Run: headless pygame with SDL's dummy video driver; simulated clock (each Clock.tick advances the game by its frame time, no real sleeping); random seed 0; keys injected as events and as key.get_pressed() state; no mouse input; restart key C tapped at the start of phases 3 and 4.
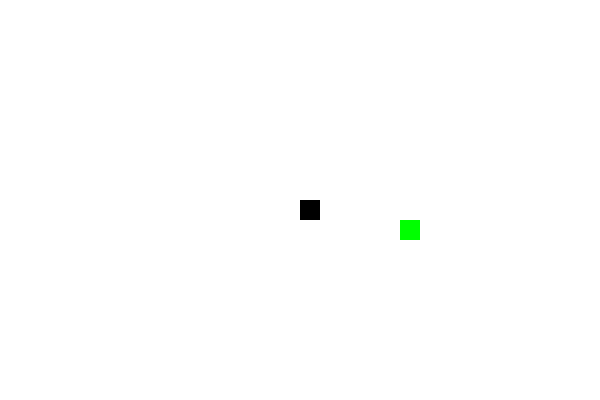
Frame 1 of 4 · flips 1–60 · no input
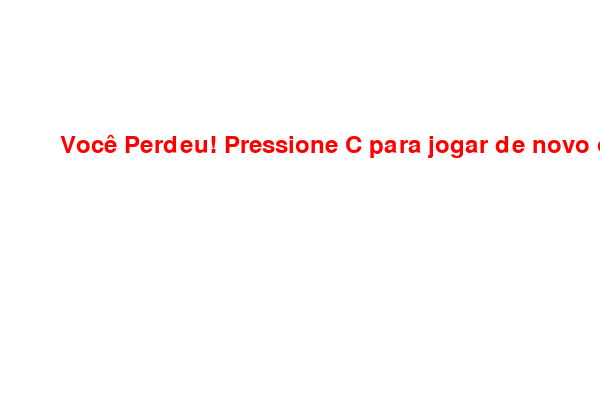
Frame 2 of 4 · flips 61–180 · tapped SPACE, RETURN · held RIGHT (→), D
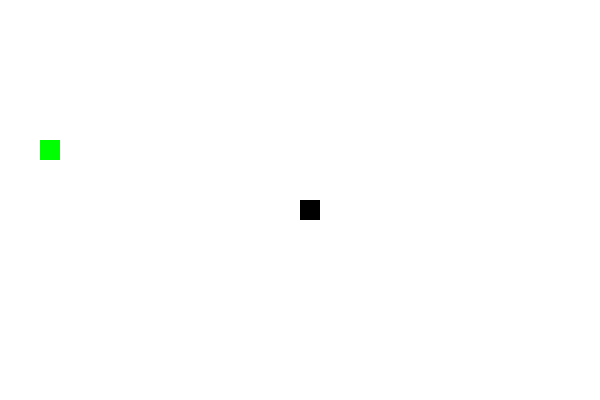
Frame 3 of 4 · flips 181–300 · tapped C · held DOWN (↓), S
Frame 4 of 4 · flips 301–420 · tapped C · held LEFT (←), A, UP (↑), W · screen same as frame 2, image omitted

The pygame program that drew these frames:

# main.py - Código Completo do Jogo da Cobrinha
from os import system
system("cls")
import pygame
import random

pygame.init()

# Definições da tela
LARGURA, ALTURA = 600, 400
TELA = pygame.display.set_mode((LARGURA, ALTURA))
pygame.display.set_caption("Jogo da Cobrinha")

# Cores
BRANCO = (255, 255, 255)
PRETO = (0, 0, 0)
VERMELHO = (255, 0, 0)
VERDE = (0, 255, 0)

# Cobra e Comida
TAMANHO_BLOCO = 20
VELOCIDADE = 15

relogio = pygame.time.Clock()
fonte = pygame.font.Font(None, 35)

def desenha_cobra(tamanho_bloco, lista_cobra):
    for x in lista_cobra:
        pygame.draw.rect(TELA, PRETO, [x[0], x[1], tamanho_bloco, tamanho_bloco])

def mensagem(msg, cor):
    texto = fonte.render(msg, True, cor)
    TELA.blit(texto, [LARGURA / 10, ALTURA / 3])

def gameLoop():
    game_over = False
    game_close = False

    x1 = LARGURA / 2
    y1 = ALTURA / 2
    x1_change = 0
    y1_change = 0

    lista_cobra = []
    comprimento_cobra = 1

    comida_x = round(random.randrange(0, LARGURA - TAMANHO_BLOCO) / TAMANHO_BLOCO) * TAMANHO_BLOCO
    comida_y = round(random.randrange(0, ALTURA - TAMANHO_BLOCO) / TAMANHO_BLOCO) * TAMANHO_BLOCO

    while not game_over:

        while game_close:
            TELA.fill(BRANCO)
            mensagem("Você Perdeu! Pressione C para jogar de novo ou Q para sair", VERMELHO)
            pygame.display.update()

            for event in pygame.event.get():
                if event.type == pygame.KEYDOWN:
                    if event.key == pygame.K_q:
                        game_over = True
                        game_close = False
                    if event.key == pygame.K_c:
                        gameLoop()

        for event in pygame.event.get():
            if event.type == pygame.QUIT:
                game_over = True
            if event.type == pygame.KEYDOWN:
                if event.key == pygame.K_LEFT:
                    x1_change = -TAMANHO_BLOCO
                    y1_change = 0
                elif event.key == pygame.K_RIGHT:
                    x1_change = TAMANHO_BLOCO
                    y1_change = 0
                elif event.key == pygame.K_UP:
                    y1_change = -TAMANHO_BLOCO
                    x1_change = 0
                elif event.key == pygame.K_DOWN:
                    y1_change = TAMANHO_BLOCO
                    x1_change = 0

        if x1 >= LARGURA or x1 < 0 or y1 >= ALTURA or y1 < 0:
            game_close = True
        
        x1 += x1_change
        y1 += y1_change

        TELA.fill(BRANCO)
        pygame.draw.rect(TELA, VERDE, [comida_x, comida_y, TAMANHO_BLOCO, TAMANHO_BLOCO])
        
        cabeca_cobra = []
        cabeca_cobra.append(x1)
        cabeca_cobra.append(y1)
        lista_cobra.append(cabeca_cobra)
        if len(lista_cobra) > comprimento_cobra:
            del lista_cobra[0]

        for x in lista_cobra[:-1]:
            if x == cabeca_cobra:
                game_close = True

        desenha_cobra(TAMANHO_BLOCO, lista_cobra)
        pygame.display.update()

        if x1 == comida_x and y1 == comida_y:
            comida_x = round(random.randrange(0, LARGURA - TAMANHO_BLOCO) / TAMANHO_BLOCO) * TAMANHO_BLOCO
            comida_y = round(random.randrange(0, ALTURA - TAMANHO_BLOCO) / TAMANHO_BLOCO) * TAMANHO_BLOCO
            comprimento_cobra += 1

        relogio.tick(VELOCIDADE)

    pygame.quit()

gameLoop()
